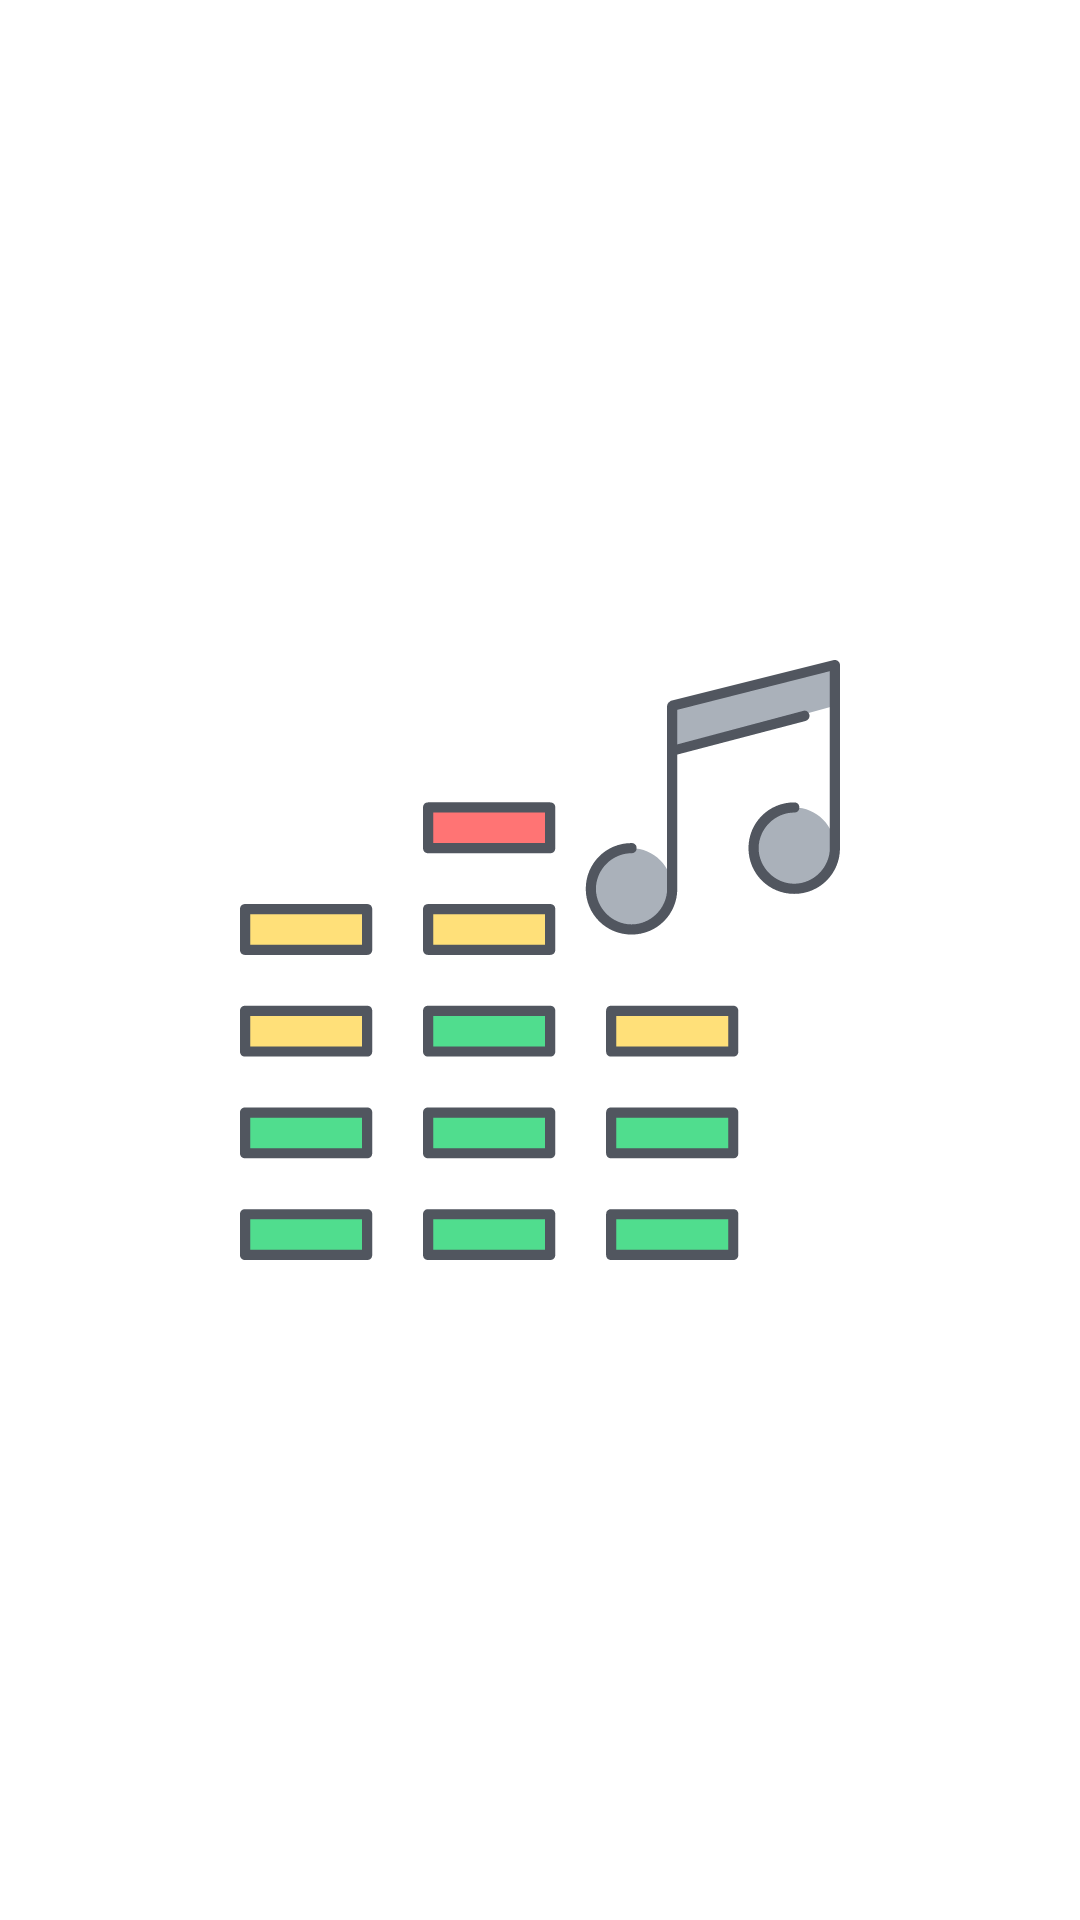

Write the Android layout XML for this screen, with the resource values it uses.
<!-- AndroidManifest.xml: application theme Theme.ExoPlayerVideoPlayerZalo -->
<!-- res/layout/activity_splash.xml -->
<?xml version="1.0" encoding="utf-8"?>
<androidx.constraintlayout.widget.ConstraintLayout xmlns:android="http://schemas.android.com/apk/res/android"
    xmlns:app="http://schemas.android.com/apk/res-auto"
    xmlns:tools="http://schemas.android.com/tools"
    android:layout_width="match_parent"
    android:layout_height="match_parent"
    tools:context=".activities.SplashActivity">

    <ImageView
        android:id="@+id/imageViewLogo"
        android:layout_width="200dp"
        android:layout_height="200dp"
        android:src="@drawable/ic_audio"
        app:layout_constraintBottom_toBottomOf="parent"
        app:layout_constraintEnd_toEndOf="parent"
        app:layout_constraintStart_toStartOf="parent"
        app:layout_constraintTop_toTopOf="parent" />

</androidx.constraintlayout.widget.ConstraintLayout>
<!-- resources referenced by this layout -->
<resources>
  <!-- drawable ic_audio: vector/xml drawable (drawable, 5106 chars, omitted) -->
  <style name="Theme.ExoPlayerVideoPlayerZalo" parent="Theme.MaterialComponents.DayNight.NoActionBar">
          
          <item name="colorPrimary">@color/ggorange</item>
          <item name="colorPrimaryVariant">@color/purple_700</item>
          <item name="colorOnPrimary">@color/white</item>
          
          <item name="colorSecondary">@color/teal_200</item>
          <item name="colorSecondaryVariant">@color/teal_700</item>
          <item name="colorOnSecondary">@color/black</item>
          
          <item name="android:statusBarColor" tools:targetApi="l">?attr/colorPrimaryVariant</item>
          
      </style>
  <color name="purple_700">#FF3700B3</color>
  <color name="white">#FFFFFFFF</color>
  <color name="teal_200">#FF03DAC5</color>
  <color name="teal_700">#FF018786</color>
  <color name="black">#FF000000</color>
</resources>
